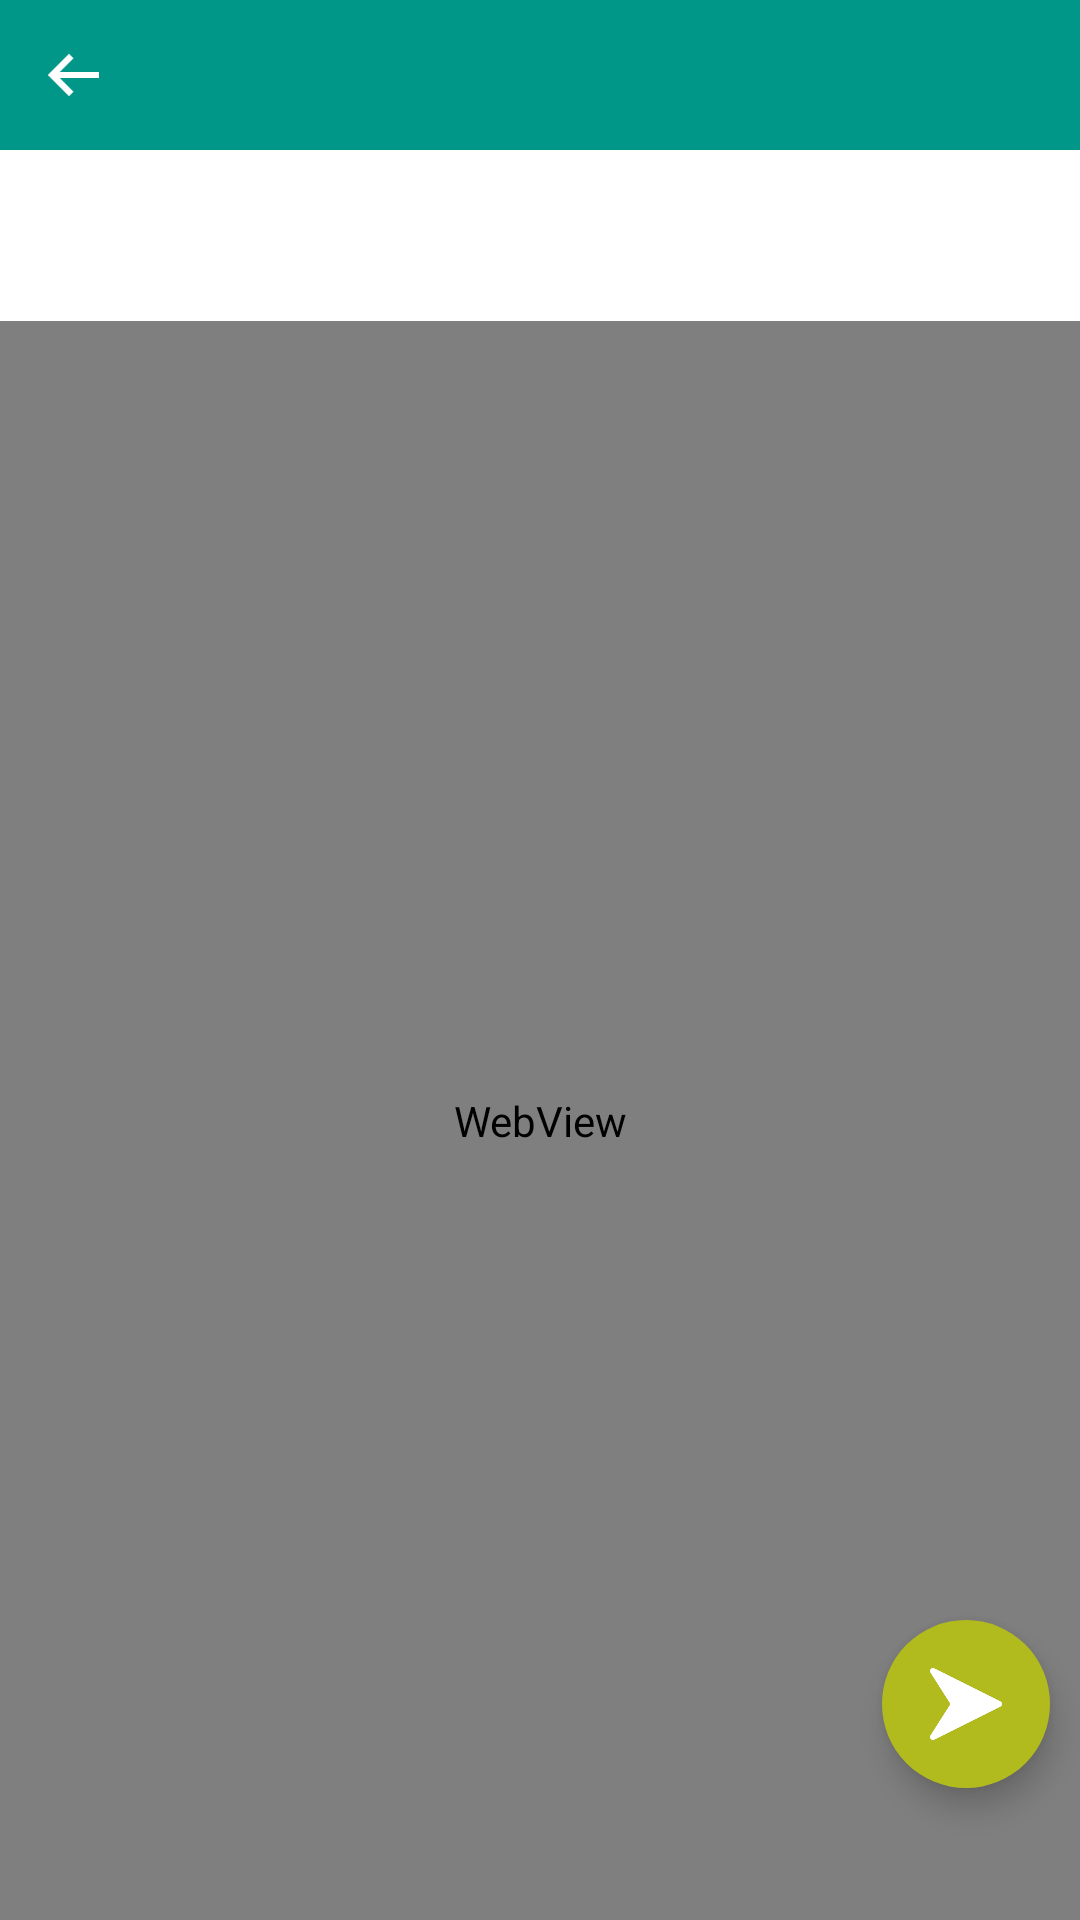

Here is an Android app screen rendered from its layout file. Give the layout XML and the strings, colors and styles it references.
<!-- AndroidManifest.xml: application theme AppTheme.NoActionBar -->
<!-- res/layout/articulos.xml -->
<androidx.drawerlayout.widget.DrawerLayout
    xmlns:android="http://schemas.android.com/apk/res/android"
    xmlns:tools="http://schemas.android.com/tools"
    xmlns:app="http://schemas.android.com/apk/res-auto"
    android:id="@+id/drawerArticulos"
    android:layout_width="match_parent"
    android:layout_height="match_parent">

    <LinearLayout
        android:layout_height="match_parent"
        android:layout_width="match_parent"
        android:orientation="vertical"
        >


        <RelativeLayout
            android:layout_width="match_parent"
            android:layout_height="50dp"
            android:background="@color/colorPrimary">

            <ImageView
                android:id="@+id/icons_left"
                android:layout_width="wrap_content"
                android:layout_height="wrap_content"
                android:adjustViewBounds="true"
                android:padding="13dp"
                app:srcCompat="@drawable/icons_left" />


            <RelativeLayout
                android:id="@+id/contShare"
                android:layout_width="70dp"
                android:layout_height="50dp"
                android:layout_alignParentRight="true"
                android:layout_marginRight="3dp"
                android:background="@color/colorPrimary"
                android:visibility="gone">

                <ImageView
                    android:id="@+id/share"
                    android:layout_width="wrap_content"
                    android:layout_height="wrap_content"
                    android:layout_centerHorizontal="true"
                    android:layout_marginBottom="10dp"
                    android:adjustViewBounds="true"
                    android:padding="10dp"
                    app:srcCompat="@drawable/share" />

                <TextView
                    android:layout_width="match_parent"
                    android:layout_height="wrap_content"
                    android:layout_alignParentBottom="true"
                    android:layout_marginBottom="2dp"
                    android:fontFamily="@font/robotoregular"
                    android:gravity="center"
                    android:text="Compartir"
                    android:textColor="@android:color/white"
                    android:textSize="13.5sp" />


            </RelativeLayout>


        </RelativeLayout>





        <androidx.appcompat.widget.Toolbar
            android:id="@+id/toolbar"
            android:layout_width="match_parent"
            android:layout_height="50dp"
            android:background="@color/colorPrimary"
            android:contentInsetStart="0dp"
            android:contentInsetLeft="0dp"
            android:contentInsetEnd="0dp"
            android:contentInsetRight="0dp"
            android:visibility="gone"
            app:contentInsetEnd="0dp"
            app:contentInsetLeft="0dp"
            app:contentInsetRight="0dp"
            app:contentInsetStart="0dp"
            app:theme="@style/MyMaterialTheme.Base">


            <RelativeLayout
                android:layout_width="match_parent"
                android:layout_height="match_parent">


                <TextView
                    android:layout_width="wrap_content"
                    android:layout_height="wrap_content"
                    android:layout_centerHorizontal="true"
                    android:layout_centerVertical="true"
                    android:fontFamily="@font/robotobold"
                    android:paddingRight="80dp"
                    android:text=" "
                    android:textColor="@android:color/white"
                    android:textSize="18sp" />


            </RelativeLayout>

        </androidx.appcompat.widget.Toolbar>



        <RelativeLayout
            android:layout_width="match_parent"
            android:layout_height="match_parent"
            android:background="#fff"
            android:orientation="vertical">


            <TextView
                android:layout_width="fill_parent"
                android:layout_height="wrap_content"
                android:layout_alignParentTop="true"
                android:text=" "
                android:textSize="20sp"
                android:gravity="center"
                android:fontFamily="@font/robotobold"
                android:layout_marginTop="20dp"
                android:id="@+id/txTitle"
                android:textColor="@color/colorAccent" />


            <WebView
                android:id="@+id/webview"
                android:layout_marginTop="10dp"
                android:layout_below="@+id/txTitle"
                android:layout_width="fill_parent"
                android:layout_height="fill_parent">



            </WebView>


            <com.google.android.material.floatingactionbutton.FloatingActionButton
                android:id="@+id/fab"
                android:layout_width="wrap_content"
                android:layout_height="wrap_content"
                android:layout_alignParentRight="true"
                android:layout_alignParentBottom="true"
                android:layout_marginStart="10dp"
                android:layout_marginTop="10dp"
                android:layout_marginEnd="10dp"
                android:layout_marginBottom="44dp"
                android:backgroundTint="#B2BB1E"
                android:src="@drawable/next"
                app:borderWidth="0dp" />


            <com.google.android.material.floatingactionbutton.FloatingActionButton
                android:id="@+id/webMenos"
                android:layout_width="wrap_content"
                android:layout_height="wrap_content"
                android:layout_alignParentBottom="true"
                android:layout_marginStart="10dp"
                android:layout_marginTop="10dp"
                android:layout_marginEnd="10dp"
                android:layout_marginBottom="10dp"
                android:layout_toStartOf="@+id/txCenter"
                android:backgroundTint="@color/colorPrimary"
                android:src="@drawable/decrease"
                android:visibility="gone"
                app:borderWidth="0dp" />



            <TextView
                android:id="@+id/txCenter"
                android:layout_width="wrap_content"
                android:layout_height="wrap_content"
                android:layout_alignParentBottom="true"
                android:layout_centerHorizontal="true"
                android:text="" />


            <com.google.android.material.floatingactionbutton.FloatingActionButton
                android:id="@+id/webMas"
                android:layout_width="wrap_content"
                android:layout_height="wrap_content"
                android:layout_alignParentBottom="true"
                android:layout_marginStart="10dp"
                android:layout_marginTop="10dp"
                android:layout_marginEnd="10dp"
                android:layout_marginBottom="10dp"
                android:layout_toEndOf="@+id/txCenter"
                android:backgroundTint="@color/colorPrimary"
                android:src="@drawable/increase"
                android:visibility="gone"
                app:borderWidth="0dp" />

        </RelativeLayout>




    </LinearLayout>

    <com.google.android.material.navigation.NavigationView
        android:id="@+id/navigationViewArticulos"
        android:layout_height="match_parent"
        android:layout_width="wrap_content"
        android:layout_gravity="start"
        android:background="#f7f7f7"
        android:checkableBehavior="single"
        >


    </com.google.android.material.navigation.NavigationView>
</androidx.drawerlayout.widget.DrawerLayout>
<!-- resources referenced by this layout -->
<resources>
  <color name="colorAccent">#000000</color>
  <color name="colorPrimary">#009788</color>
  <!-- drawable decrease: png bitmap (drawable, 6053 bytes) -->
  <!-- drawable icons_left: png bitmap (drawable, 1501 bytes) -->
  <!-- drawable increase: png bitmap (drawable, 6318 bytes) -->
  <!-- drawable next: png bitmap (drawable, 2769 bytes) -->
  <!-- drawable share: png bitmap (drawable, 1948 bytes) -->
  <style name="MyMaterialTheme.Base" parent="Theme.AppCompat.Light.DarkActionBar">
          <item name="windowNoTitle">true</item>
          <item name="windowActionBar">false</item>
          <item name="colorControlNormal">@android:color/white</item>
          <item name="colorPrimary">@color/colorPrimary</item>
          <item name="colorPrimaryDark">@color/colorPrimaryDark</item>
          <item name="colorAccent">@color/colorAccent</item>
          <item name="drawerArrowStyle">@style/DrawerArrowStyle</item>
      </style>
  <style name="AppTheme.NoActionBar">
          <item name="colorPrimary">@color/colorPrimary</item>
          <item name="colorPrimaryDark">@color/colorPrimaryDark</item>
          <item name="colorAccent">@color/colorAccent</item>
          <item name="windowActionBar">false</item>
          <item name="windowNoTitle">true</item>
      </style>
  <color name="colorPrimaryDark">#008779</color>
  <style name="DrawerArrowStyle" parent="@style/Widget.AppCompat.DrawerArrowToggle">
          <item name="spinBars">true</item>
          <item name="color">@android:color/white</item>
      </style>
</resources>
